5-way image classification set "Dataset" from GitHub (BHISHMA108/Smart-Vision-Flipkart-Grid-6.0-Project); label vocabulary: fully ripe, overripe, perished, semi ripe, unripe.

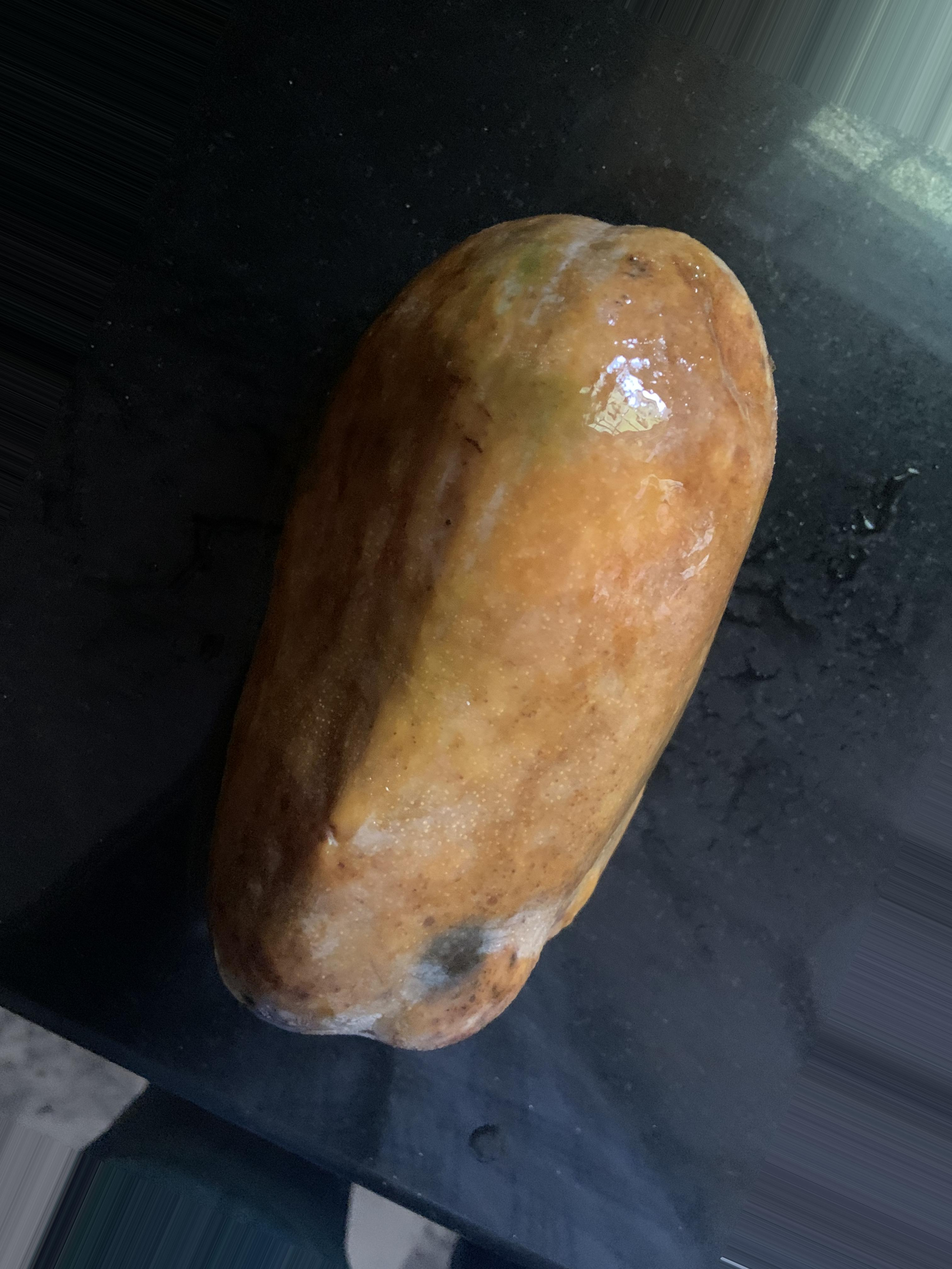
Label: perished

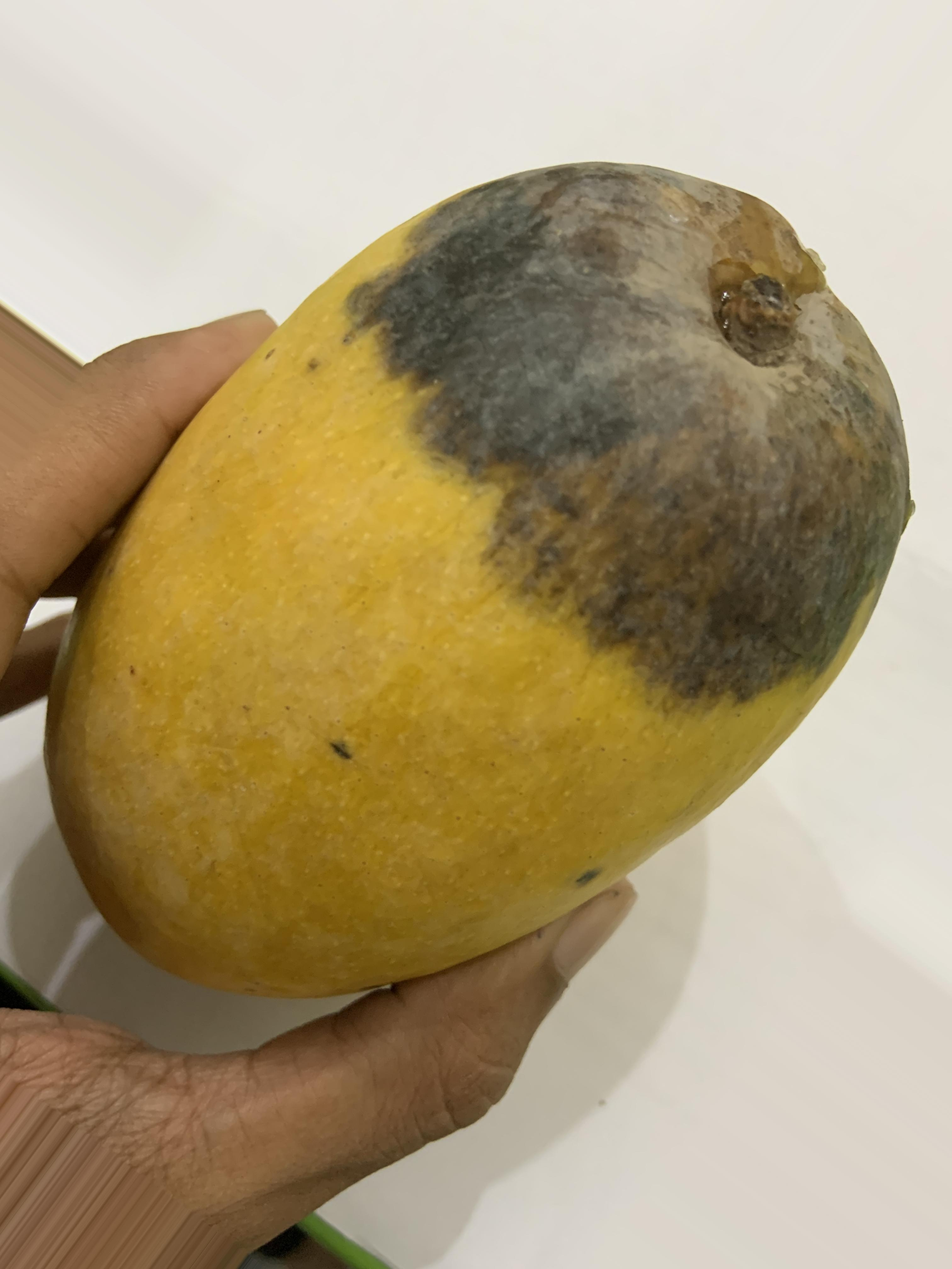
Label: overripe

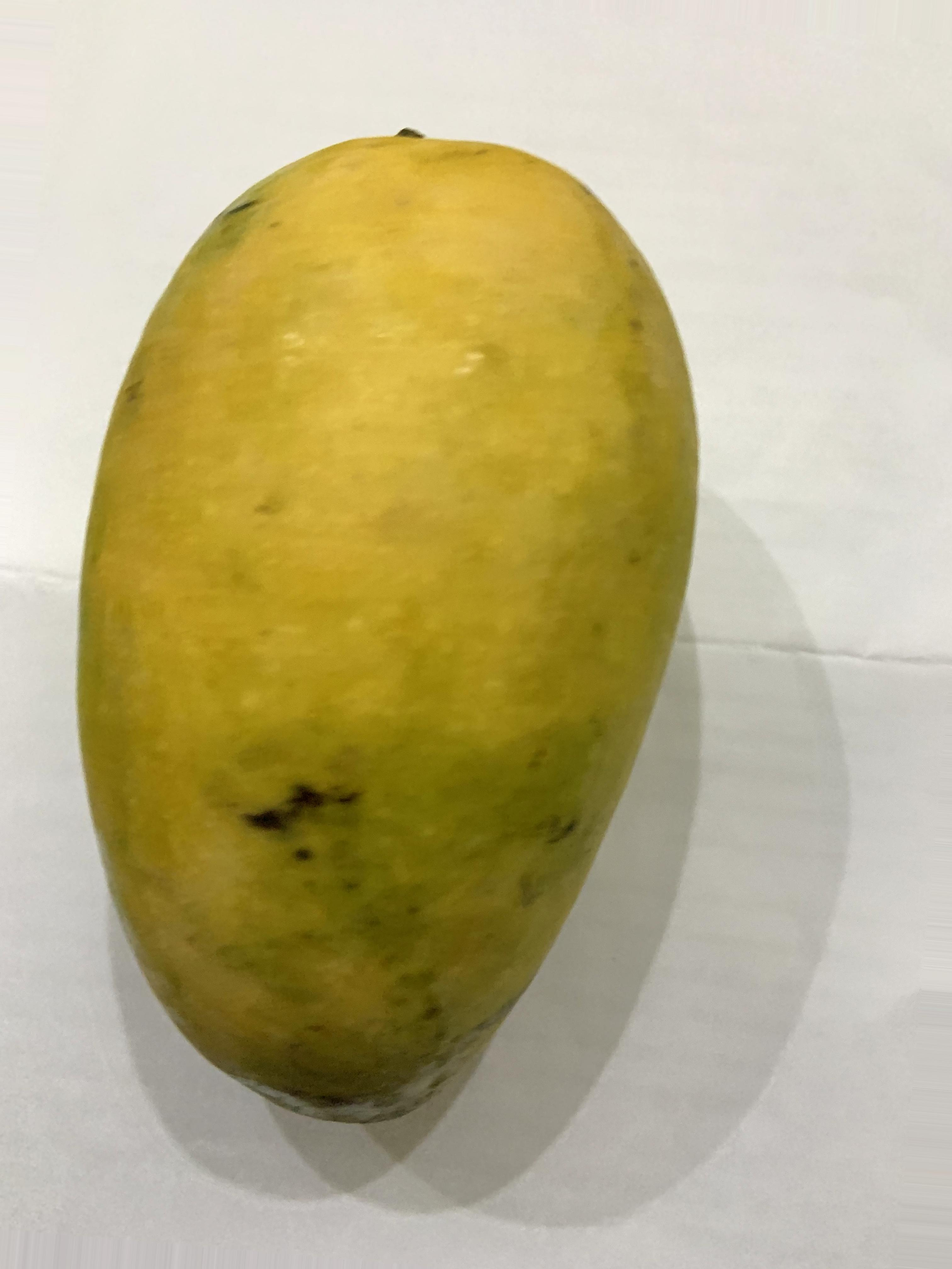
Label: fully ripe

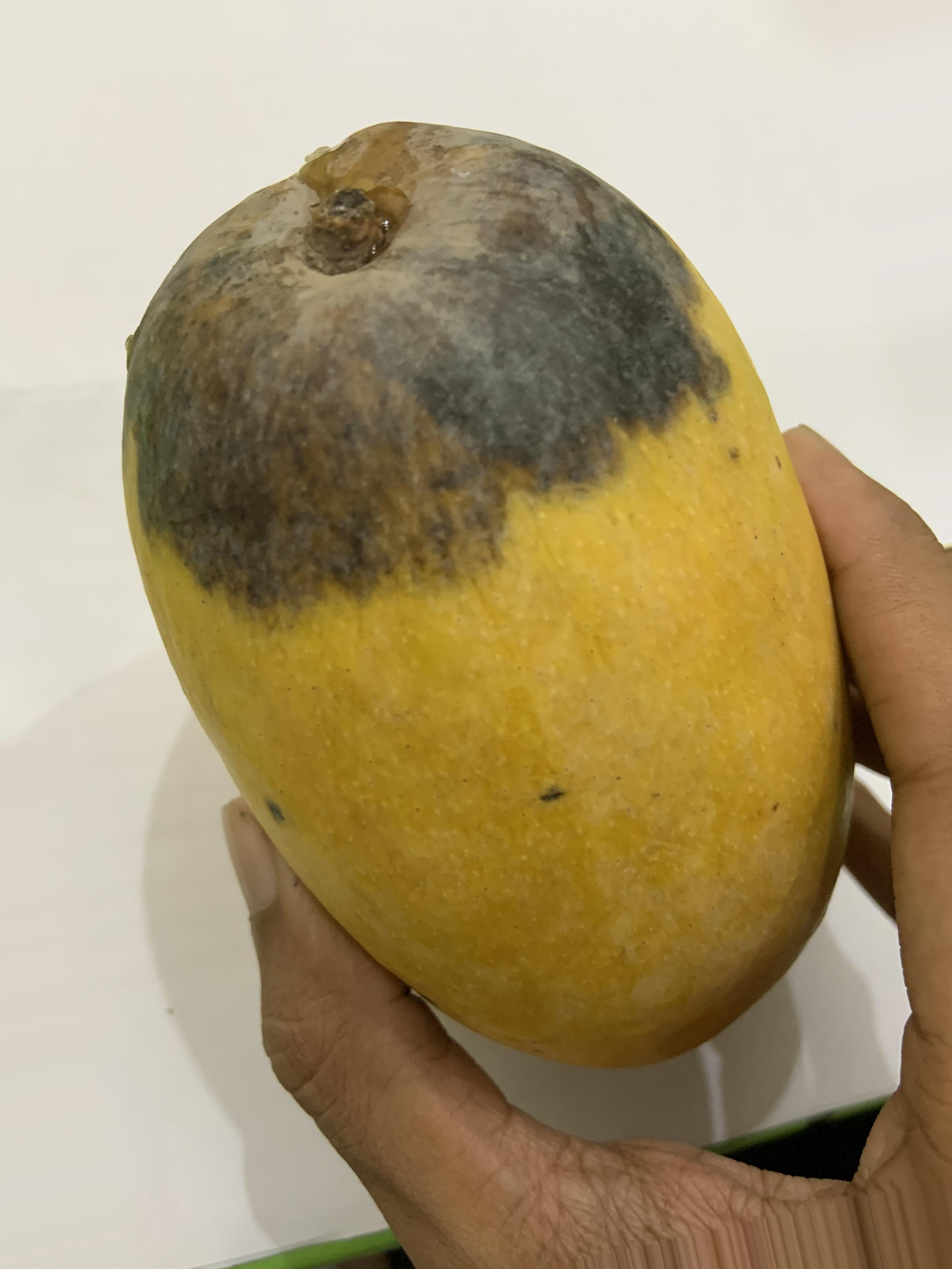
Label: overripe

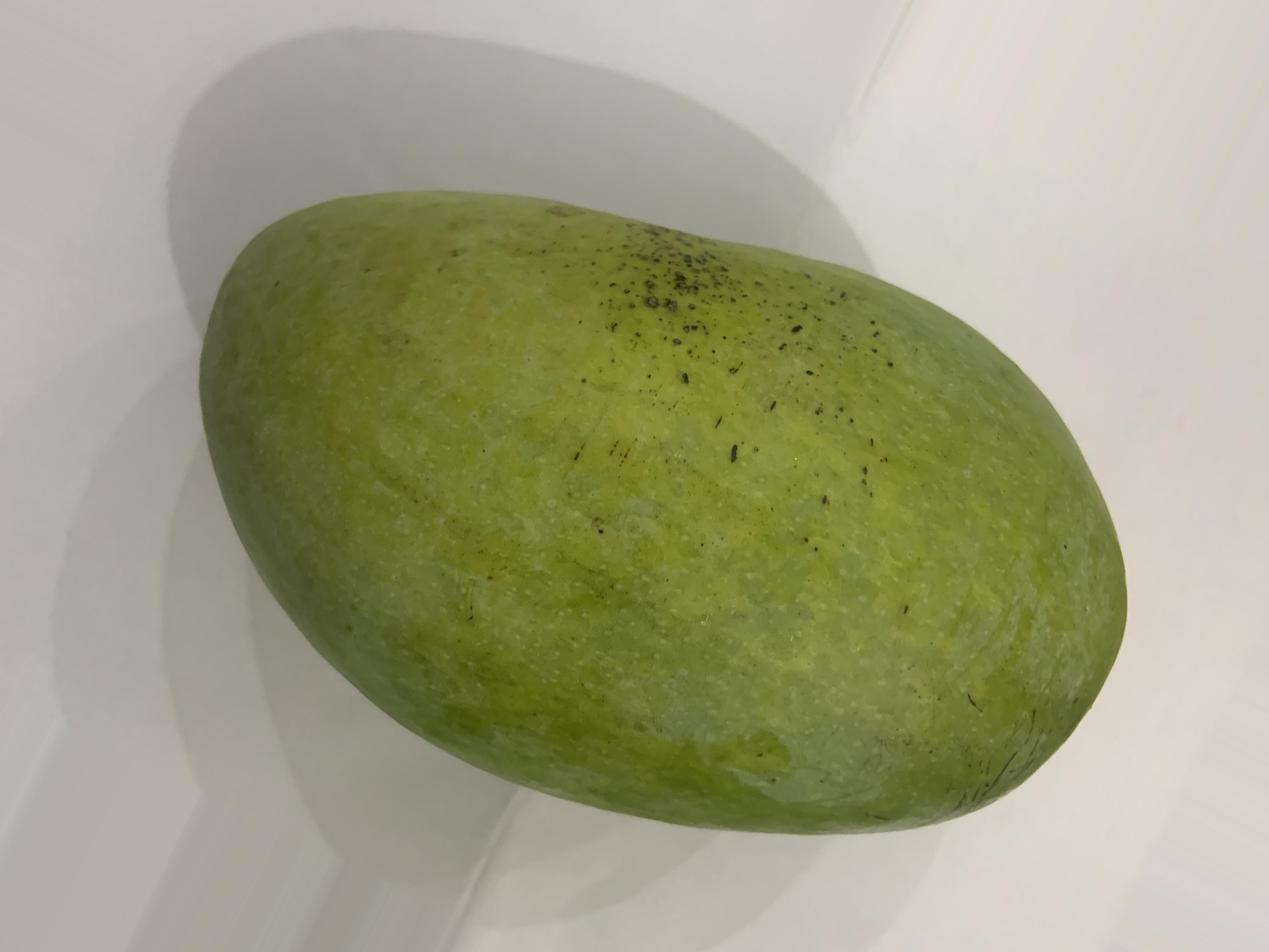
Label: unripe

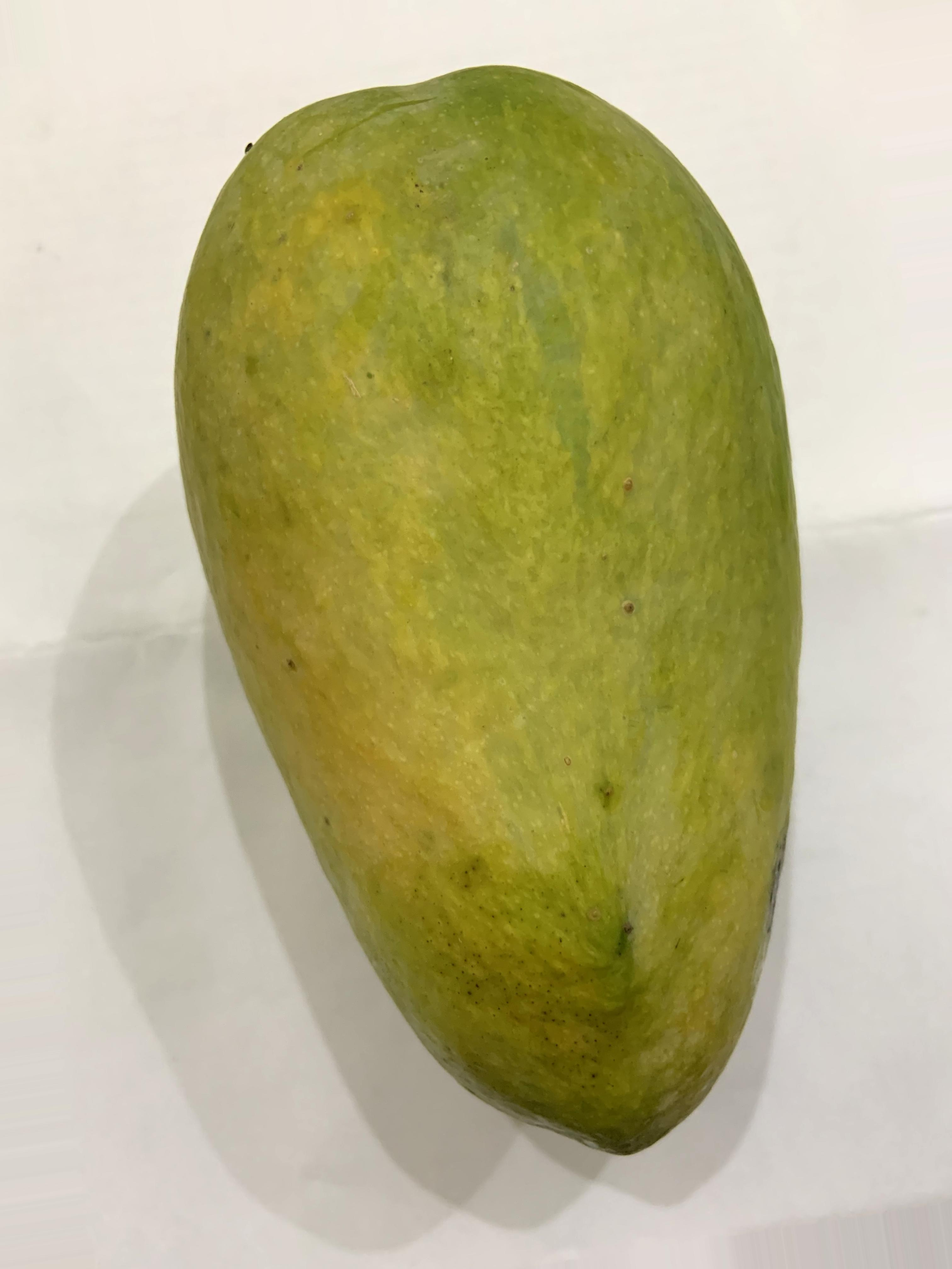
Label: semi ripe
